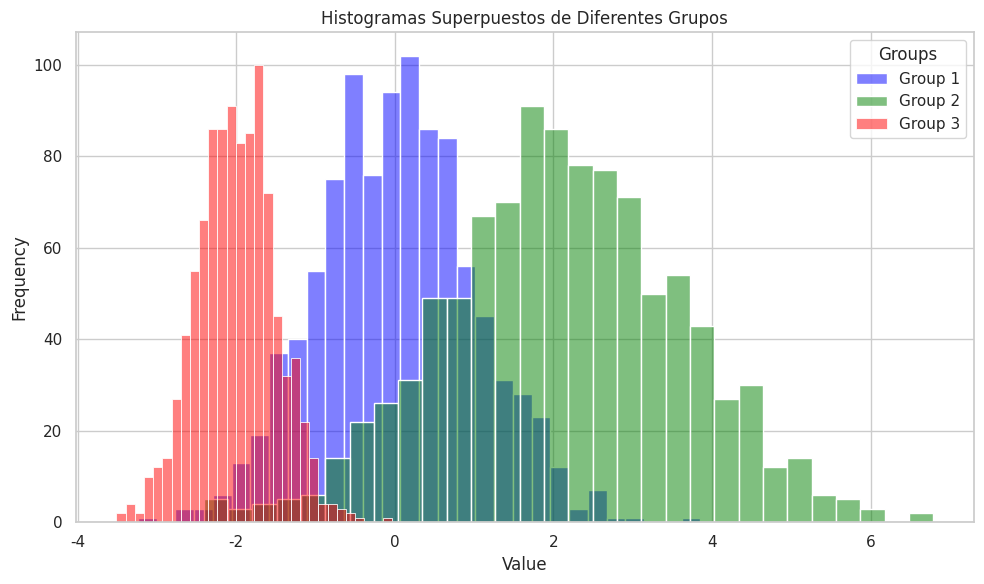

Recreate this plot in Python.
import seaborn as sns
import matplotlib.pyplot as plt
import numpy as np

# Crear un DataFrame con distribuciones normales simuladas
np.random.seed(42)  # Para obtener los mismos resultados cada vez

# Generar datos para tres grupos diferentes con distintas medias y desviaciones estándar
group_1 = np.random.normal(loc=0, scale=1, size=1000)  # Media 0, desviación 1
group_2 = np.random.normal(loc=2, scale=1.5, size=1000)  # Media 2, desviación 1.5
group_3 = np.random.normal(loc=-2, scale=0.5, size=1000)  # Media -2, desviación 0.5

# Crear un DataFrame con los datos
data = {
    'Group 1': group_1,
    'Group 2': group_2,
    'Group 3': group_3
}

# Convertir los datos a un formato adecuado para Seaborn (en un solo DataFrame)
import pandas as pd
df = pd.DataFrame(data)

# Graficar los histogramas superpuestos
sns.set(style="whitegrid")

# Crear el gráfico de histogramas superpuestos
plt.figure(figsize=(10, 6))

# Graficar el primer grupo
sns.histplot(df['Group 1'], bins=30, kde=False, color="blue", label="Group 1", alpha=0.5)

# Graficar el segundo grupo
sns.histplot(df['Group 2'], bins=30, kde=False, color="green", label="Group 2", alpha=0.5)

# Graficar el tercer grupo
sns.histplot(df['Group 3'], bins=30, kde=False, color="red", label="Group 3", alpha=0.5)

# Agregar leyenda, etiquetas y título
plt.legend(title="Groups")
plt.xlabel("Value")
plt.ylabel("Frequency")
plt.title("Histogramas Superpuestos de Diferentes Grupos")

# Mostrar el gráfico
plt.tight_layout()
plt.show()
